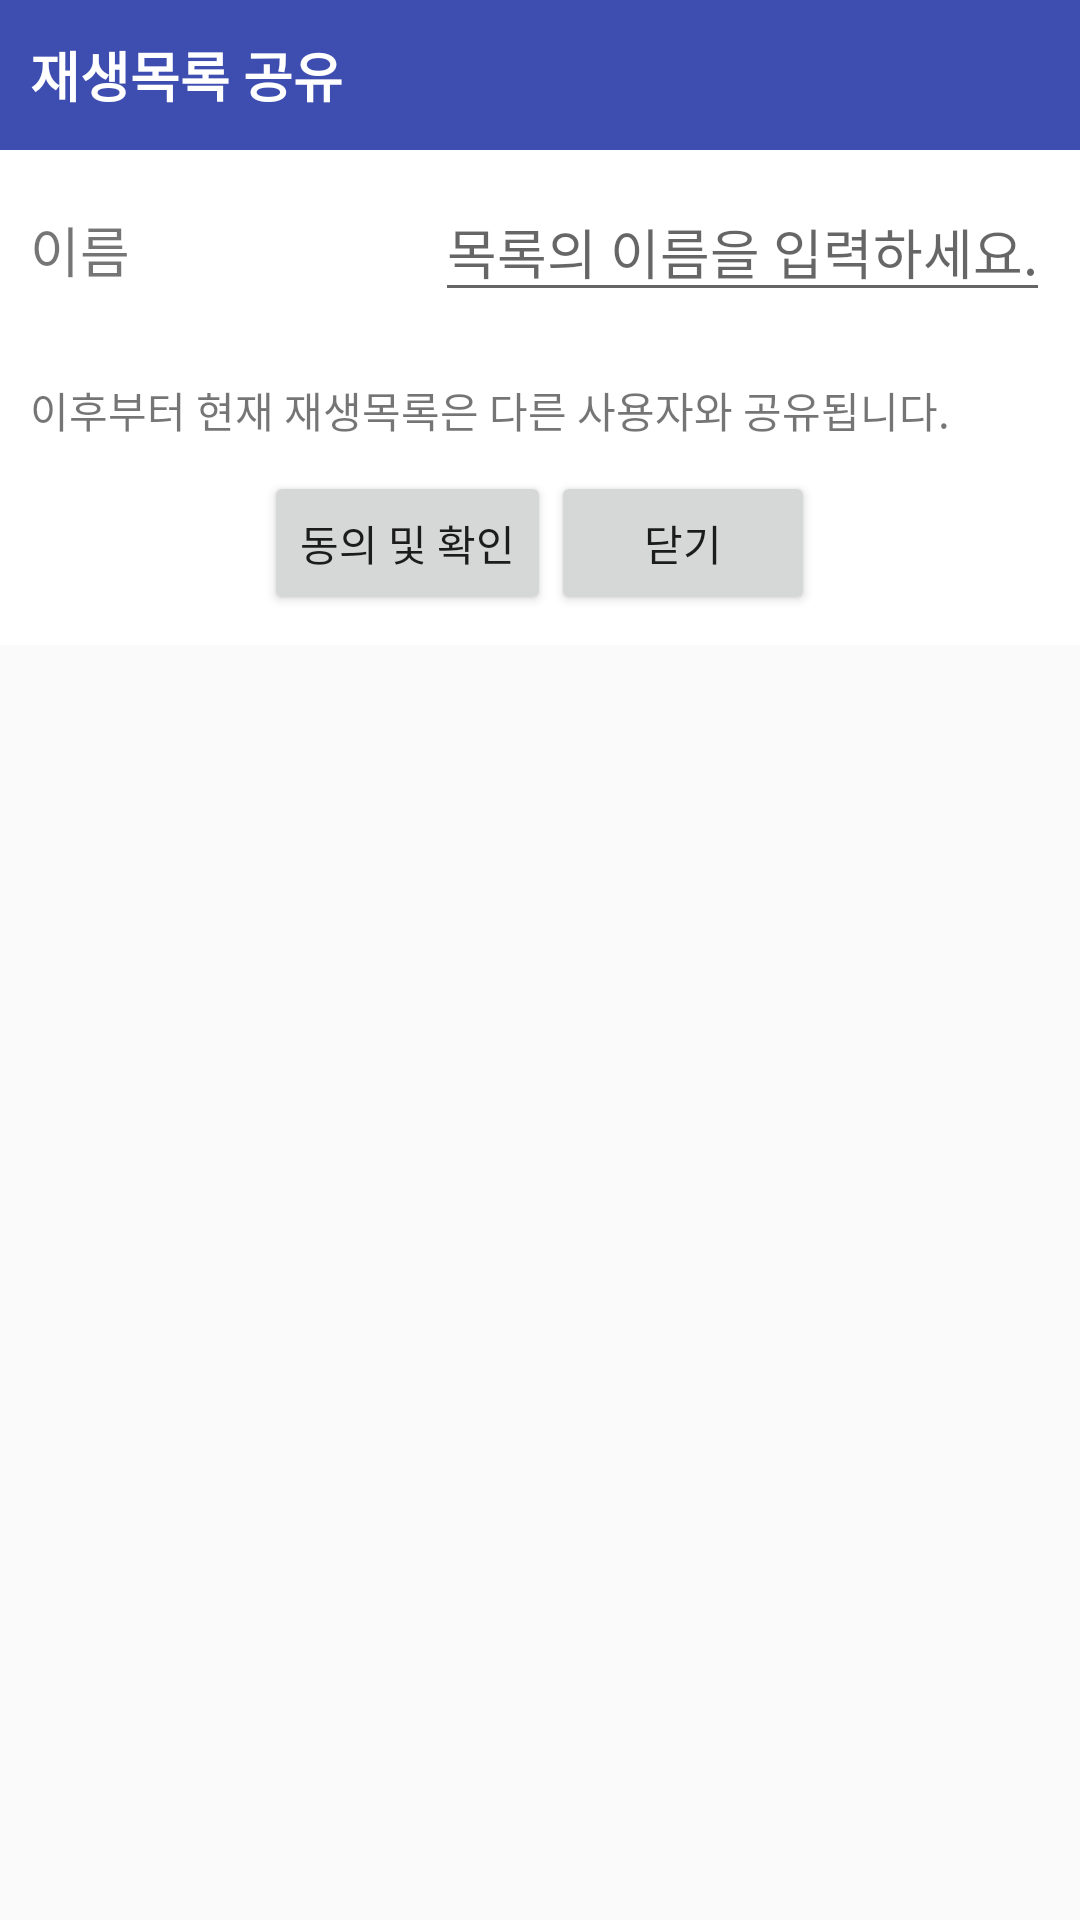

This screen was rendered from an Android layout file. Write that file and the resources it references.
<!-- AndroidManifest.xml: application theme AppTheme -->
<!-- res/layout/dialog_share.xml -->
<?xml version="1.0" encoding="utf-8"?>
<RelativeLayout xmlns:android="http://schemas.android.com/apk/res/android"
    xmlns:tools="http://schemas.android.com/tools"
    android:layout_width="match_parent"
    android:layout_height="match_parent">

    <RelativeLayout
        android:id="@+id/titleBar"
        android:layout_width="match_parent"
        android:layout_height="50dp"
        android:background="#3E4EB0">
        <TextView
            android:layout_width="wrap_content"
            android:layout_height="wrap_content"
            android:layout_centerVertical="true"
            android:text="재생목록 공유"
            android:textColor="#ffffff"
            android:textSize="18sp"
            android:textStyle="bold"
            android:layout_marginLeft="10dp"/>
    </RelativeLayout>

    <RelativeLayout
        android:layout_width="match_parent"
        android:layout_height="wrap_content"
        android:background="#ffffff"
        android:paddingTop="20dp"
        android:paddingLeft="10dp"
        android:paddingRight="10dp"
        android:paddingBottom="10dp"
        android:layout_below="@+id/titleBar">

        <TextView
            android:id="@+id/txtName"
            android:layout_width="wrap_content"
            android:layout_height="wrap_content"
            android:text="이름"
            android:textSize="18sp"/>

        <EditText
            android:id="@+id/edtPlayListName"
            android:layout_width="wrap_content"
            android:layout_height="wrap_content"
            android:layout_alignParentRight="true"
            android:layout_alignBaseline="@+id/txtName"
            android:hint="목록의 이름을 입력하세요."/>

        <LinearLayout
            android:id="@+id/layoutTerms"
            android:layout_below="@id/txtName"
            android:layout_width="match_parent"
            android:layout_marginTop="30dp"
            android:layout_height="wrap_content">

            <TextView
                android:layout_width="wrap_content"
                android:layout_height="wrap_content"
                android:textSize="14sp"
                android:text="이후부터 현재 재생목록은 다른 사용자와 공유됩니다."/>
        </LinearLayout>

        <LinearLayout
            android:layout_width="match_parent"
            android:layout_height="wrap_content"
            android:layout_below="@id/layoutTerms"
            android:layout_marginTop="10dp"
            android:gravity="center_horizontal">

            <Button
                android:id="@+id/dialogButtonOK"
                android:layout_width="wrap_content"
                android:layout_height="wrap_content"
                android:text="동의 및 확인"/>

            <Button
                android:id="@+id/dialogButtonCancel"
                android:layout_width="wrap_content"
                android:layout_height="wrap_content"
                android:text="닫기"/>

        </LinearLayout>


    </RelativeLayout>
</RelativeLayout>
<!-- resources referenced by this layout -->
<resources>
  <style name="AppTheme" parent="Theme.AppCompat.Light.DarkActionBar">
          
          <item name="colorPrimary">@color/colorPrimary</item>
          <item name="colorPrimaryDark">@color/colorPrimaryDark</item>
          <item name="colorAccent">@color/colorAccent</item>
      </style>
  <!-- not gathered from this repository: default colours our renderer supplied (Android Studio template values) -->
  <color name="colorPrimary">#FF6200EE</color>
  <color name="colorPrimaryDark">#FF3700B3</color>
  <color name="colorAccent">#FF03DAC5</color>
</resources>
